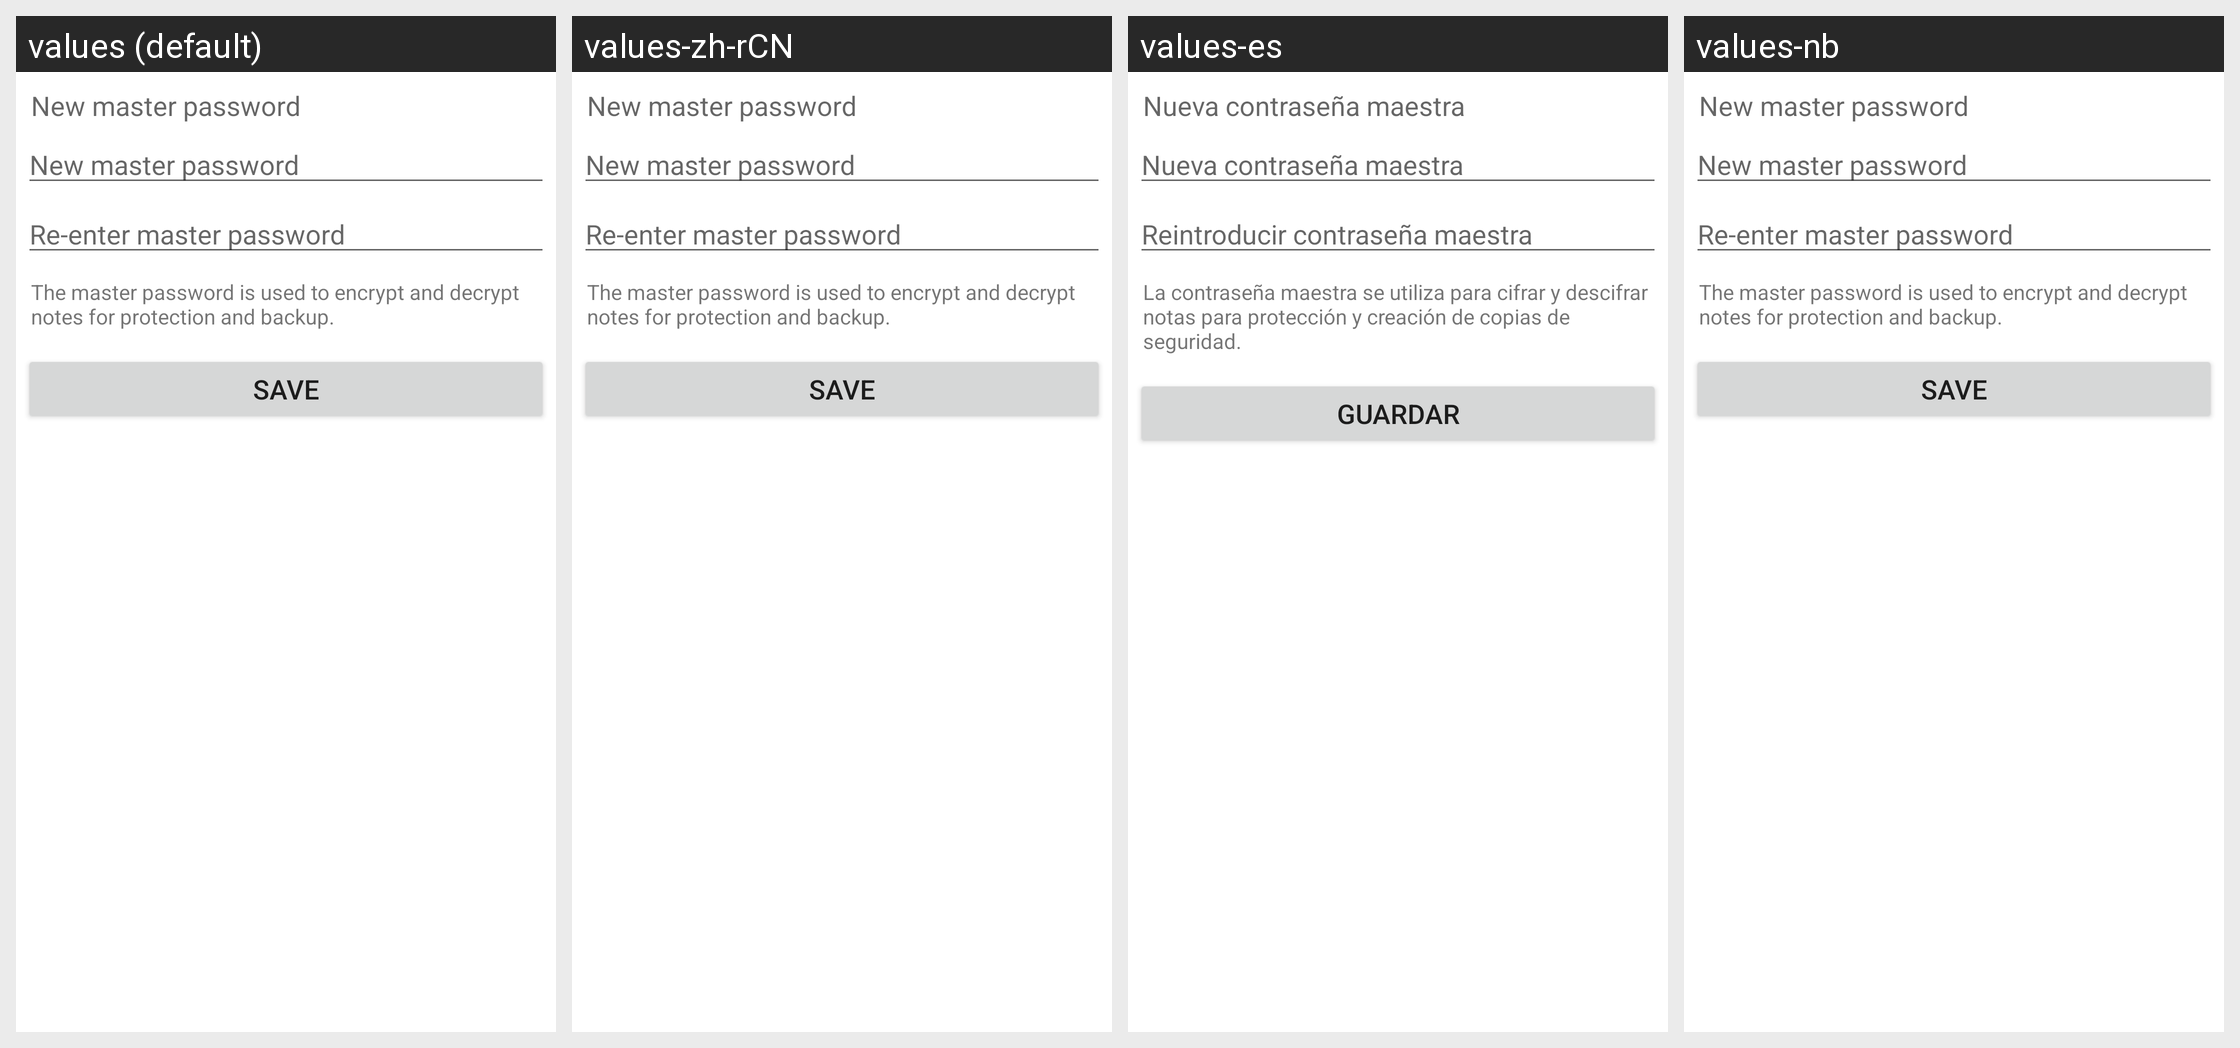

Here is an Android app screen in its default locale and in the app's own translations. Write out the translated-string differences for the strings that appear on this screen.
Android screen res/layout/activity_password_setting.xml rendered under 4 locales, left to right: values (default), values-zh-rCN, values-es, values-nb. Device: Nexus 5 (rendered at 1080×1920; each locale shown at half size, 540×960, under a caption strip naming it); theme Theme.MaterialComponents.DayNight.NoActionBar.
Other locales in the repository, not shown: values-de, values-fr, values-hr, values-it, values-nl, values-pl, values-pt, values-ru, values-sr, values-ua.
Strings drawn on this screen, with the default value and each locale's value (text and hints the layout hard-codes, and strings that could not be matched under every locale, appear in the picture but are not listed):

new_master_password
  values: New master password
  values-zh-rCN: New master password  [not translated; the default value is used]
  values-es: Nueva contraseña maestra
  values-nb: New master password  [not translated; the default value is used]

reenter_master_password
  values: Re-enter master password
  values-zh-rCN: Re-enter master password  [not translated; the default value is used]
  values-es: Reintroducir contraseña maestra
  values-nb: Re-enter master password  [not translated; the default value is used]

about_password
  values: The master password is used to encrypt and decrypt notes for protection and backup.
  values-zh-rCN: The master password is used to encrypt and decrypt notes for protection and backup.  [not translated; the default value is used]
  values-es: La contraseña maestra se utiliza para cifrar y descifrar notas para protección y creación de copias de seguridad.
  values-nb: The master password is used to encrypt and decrypt notes for protection and backup.  [not translated; the default value is used]

save
  values: Save
  values-zh-rCN: Save  [not translated; the default value is used]
  values-es: Guardar
  values-nb: Save  [not translated; the default value is used]
